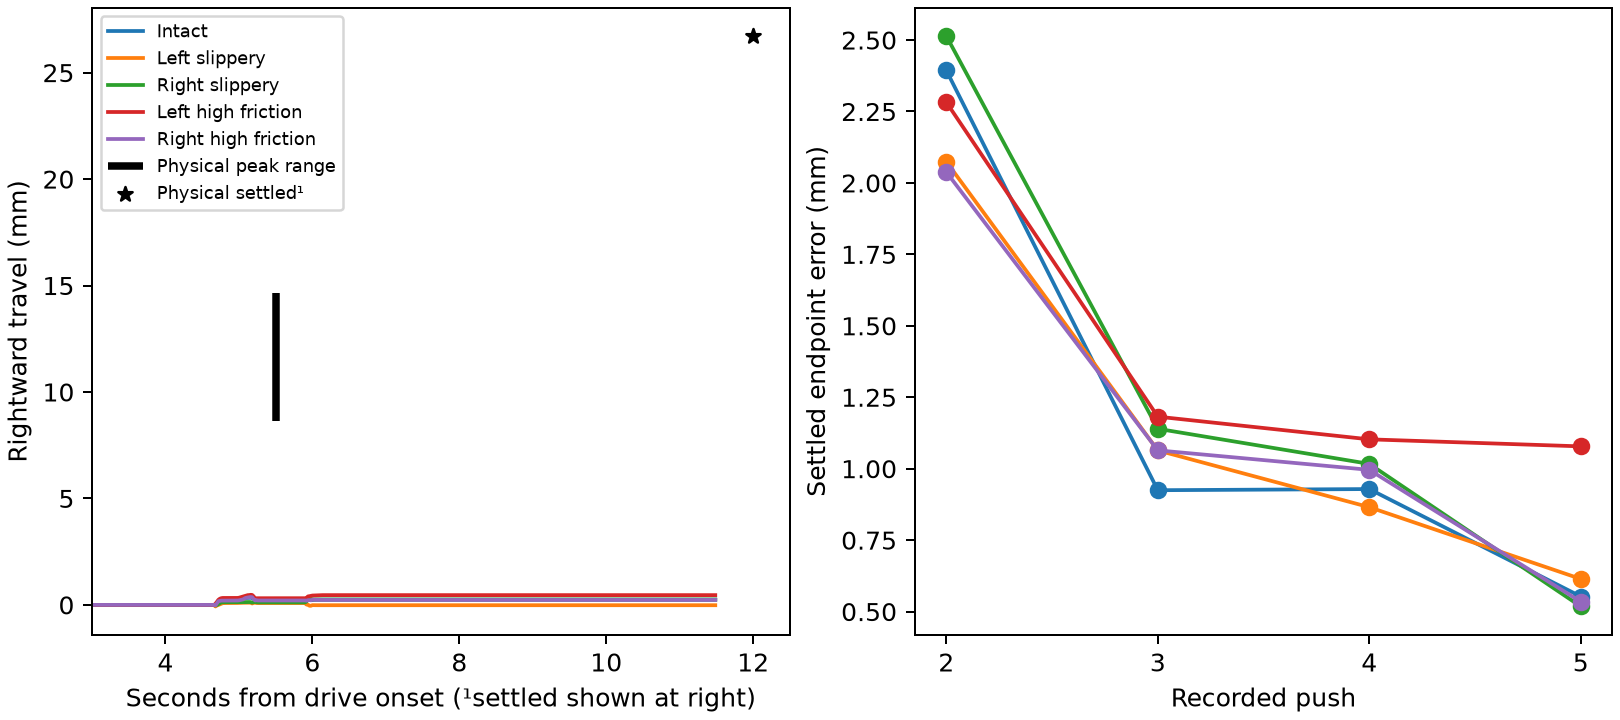

Values plotted in this chart, from the file beside it:
case, trial, right_at_peak_mm, final_right_mm, error_mm, peak_tilt_deg, changed_contact_ticks
Intact, 1, 0.2546, 0.243, 26.55, 1.473, 0
Intact, 2, 0.8811, 1.305, 2.394, 1.242, 0
Intact, 3, 2.762, 2.817, 0.9248, 0.5428, 0
Intact, 4, 2.233, 2.299, 0.9288, 0.6091, 0
Intact, 5, 2.644, 2.708, 0.5528, 0.8319, 0
Left slippery, 1, 0.08496, -0.01545, 26.81, 2.054, 46
Left slippery, 2, 0.809, 0.9993, 2.074, 0.9478, 90
Left slippery, 3, 3.018, 2.993, 1.064, 0.269, 43
Left slippery, 4, 2.219, 2.217, 0.8654, 0.1745, 56
Left slippery, 5, 2.608, 2.618, 0.6143, 0.2882, 67
Right slippery, 1, 0.1173, 0.2535, 26.54, 2.031, 57
Right slippery, 2, 0.9152, 1.421, 2.514, 1.108, 17
Right slippery, 3, 3.047, 3.101, 1.14, 0.2797, 38
Right slippery, 4, 2.425, 2.453, 1.017, 0.4235, 63
Right slippery, 5, 2.672, 2.813, 0.5179, 0.7457, 49
Left high friction, 1, 0.3131, 0.4583, 26.34, 2.073, 68
Left high friction, 2, 0.723, 1.176, 2.282, 2.376, 103
Left high friction, 3, 2.401, 2.529, 1.182, 2.18, 91
Left high friction, 4, 1.804, 1.904, 1.103, 1.744, 81
Left high friction, 5, 2.148, 2.276, 1.078, 1.838, 83
Right high friction, 1, 0.2068, 0.2326, 26.57, 2.152, 61
Right high friction, 2, 0.7295, 0.8936, 2.038, 2.136, 17
Right high friction, 3, 2.993, 2.998, 1.064, 0.4768, 71
Right high friction, 4, 2.701, 2.701, 0.996, 1.945, 66
Right high friction, 5, 2.679, 2.772, 0.5346, 0.7693, 79
